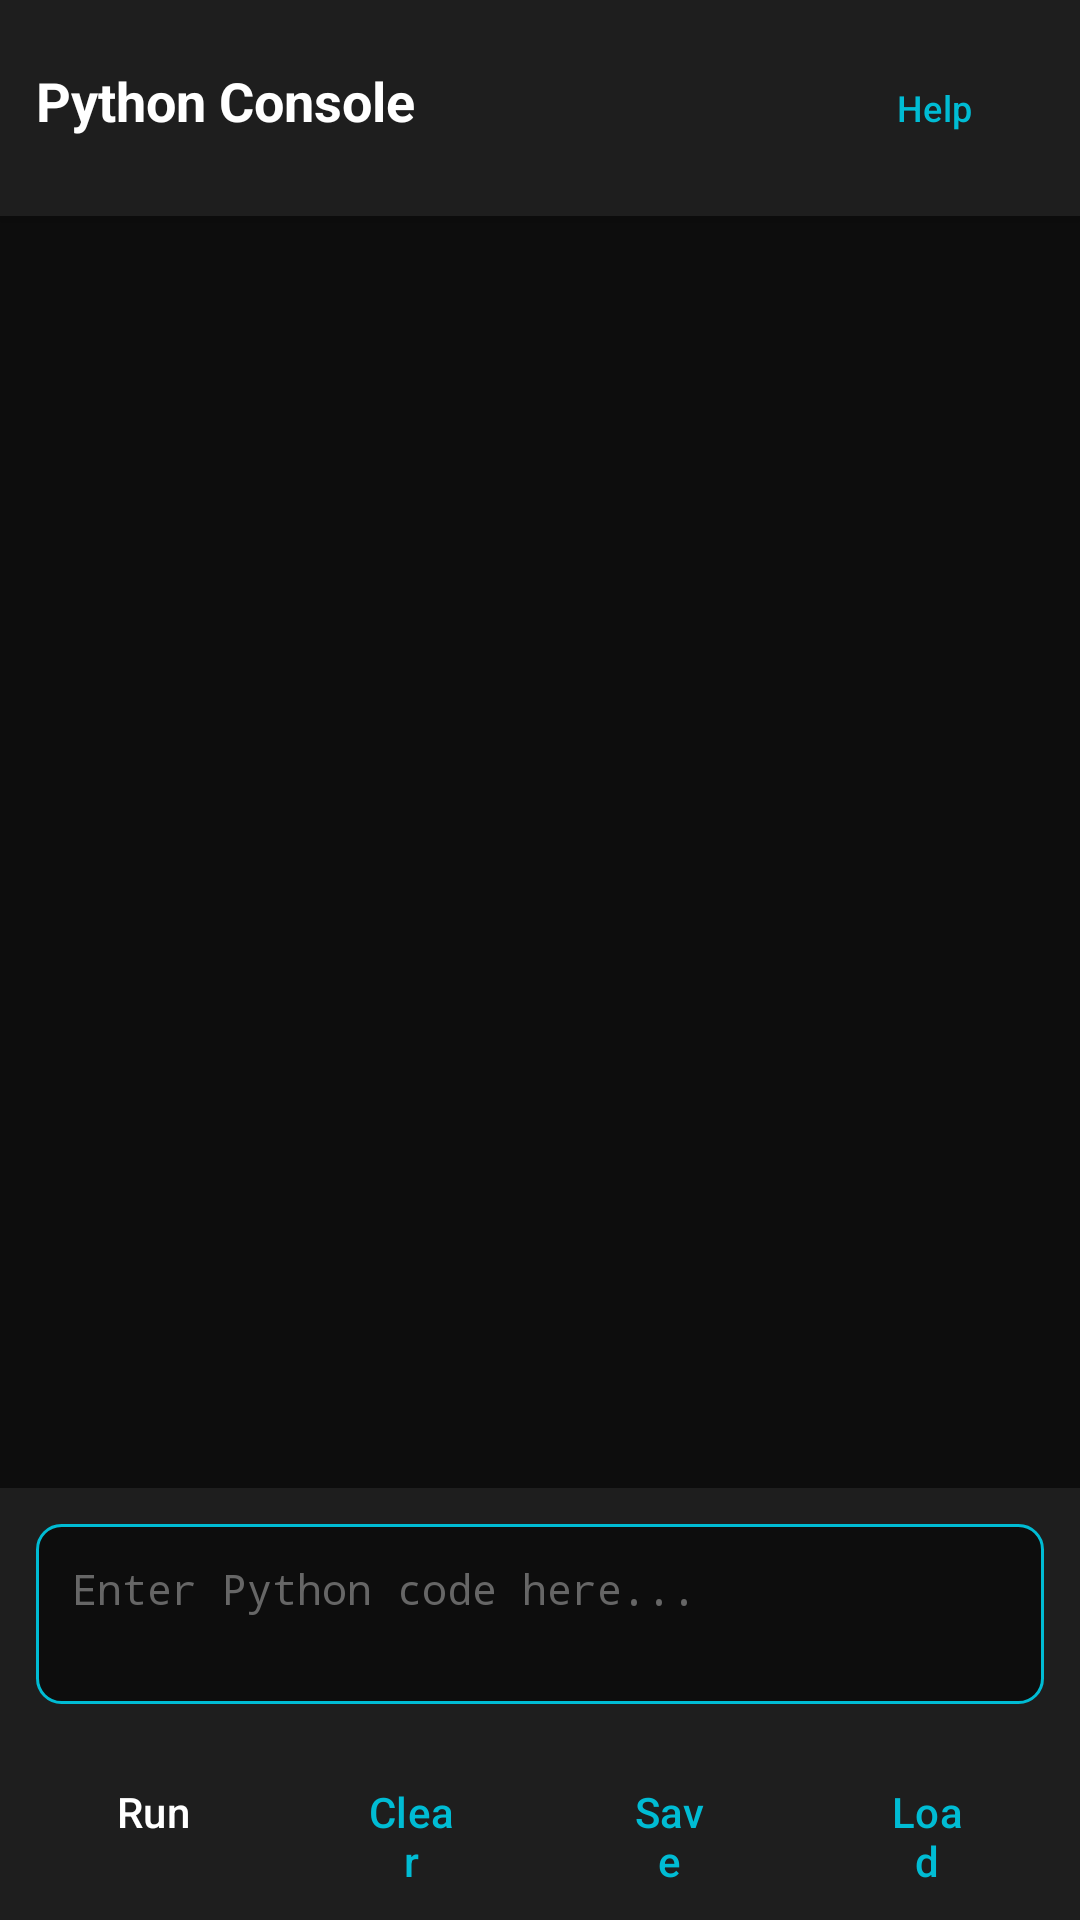

This screen was rendered from an Android layout file. Write that file and the resources it references.
<!-- AndroidManifest.xml: activity theme Theme.AIAutoClicker.NoActionBar -->
<!-- res/layout/activity_python_console.xml -->
<?xml version="1.0" encoding="utf-8"?>
<LinearLayout xmlns:android="http://schemas.android.com/apk/res/android"
    android:layout_width="match_parent"
    android:layout_height="match_parent"
    android:orientation="vertical"
    android:background="@color/console_background">

    
    <LinearLayout
        android:layout_width="match_parent"
        android:layout_height="wrap_content"
        android:orientation="horizontal"
        android:background="@color/surface"
        android:padding="12dp"
        android:elevation="4dp">

        <TextView
            android:layout_width="0dp"
            android:layout_height="wrap_content"
            android:layout_weight="1"
            android:text="Python Console"
            android:textColor="@color/on_surface"
            android:textSize="18sp"
            android:textStyle="bold" />

        <Button
            android:id="@+id/btn_help"
            android:layout_width="wrap_content"
            android:layout_height="wrap_content"
            android:text="Help"
            android:textSize="12sp"
            style="@style/ControlButton" />
    </LinearLayout>

    
    <ScrollView
        android:id="@+id/scroll_console"
        android:layout_width="match_parent"
        android:layout_height="0dp"
        android:layout_weight="1"
        android:padding="12dp"
        android:background="@color/console_background">

        <TextView
            android:id="@+id/tv_console_output"
            android:layout_width="match_parent"
            android:layout_height="wrap_content"
            android:textColor="@color/console_text"
            android:textSize="13sp"
            android:fontFamily="monospace"
            android:lineSpacingMultiplier="1.2" />
    </ScrollView>

    
    <LinearLayout
        android:layout_width="match_parent"
        android:layout_height="wrap_content"
        android:orientation="vertical"
        android:background="@color/surface"
        android:padding="12dp"
        android:elevation="8dp">

        <EditText
            android:id="@+id/et_code_input"
            android:layout_width="match_parent"
            android:layout_height="wrap_content"
            android:minHeight="60dp"
            android:hint="@string/console_hint"
            android:textColor="@color/console_text"
            android:textColorHint="@color/on_surface_disabled"
            android:textSize="14sp"
            android:fontFamily="monospace"
            android:background="@drawable/bg_console_input"
            android:padding="12dp"
            android:gravity="top"
            android:inputType="textMultiLine|textNoSuggestions"
            android:imeOptions="actionDone" />

        <LinearLayout
            android:layout_width="match_parent"
            android:layout_height="wrap_content"
            android:orientation="horizontal"
            android:layout_marginTop="12dp">

            <Button
                android:id="@+id/btn_run"
                android:layout_width="0dp"
                android:layout_height="wrap_content"
                android:layout_weight="1"
                android:text="Run"
                style="@style/ActionButton" />

            <Button
                android:id="@+id/btn_clear"
                android:layout_width="0dp"
                android:layout_height="wrap_content"
                android:layout_weight="1"
                android:layout_marginStart="8dp"
                android:text="Clear"
                style="@style/ControlButton" />

            <Button
                android:id="@+id/btn_save"
                android:layout_width="0dp"
                android:layout_height="wrap_content"
                android:layout_weight="1"
                android:layout_marginStart="8dp"
                android:text="Save"
                style="@style/ControlButton" />

            <Button
                android:id="@+id/btn_load"
                android:layout_width="0dp"
                android:layout_height="wrap_content"
                android:layout_weight="1"
                android:layout_marginStart="8dp"
                android:text="Load"
                style="@style/ControlButton" />
        </LinearLayout>
    </LinearLayout>
</LinearLayout>
<!-- resources referenced by this layout -->
<resources>
  <color name="console_background">#0D0D0D</color>
  <color name="console_text">#00FF00</color>
  <color name="on_surface">#FFFFFF</color>
  <color name="on_surface_disabled">#666666</color>
  <color name="surface">#1E1E1E</color>
  <!-- drawable bg_console_input (drawable) -->
  <?xml version="1.0" encoding="utf-8"?>
  <shape xmlns:android="http://schemas.android.com/apk/res/android"
      android:shape="rectangle">
      <solid android:color="@color/console_background" />
      <corners android:radius="8dp" />
      <stroke
          android:width="1dp"
          android:color="@color/primary" />
  </shape>
  <string name="console_hint">Enter Python code here...</string>
  <style name="ActionButton" parent="Widget.Material3.Button">
          <item name="android:backgroundTint">@color/primary</item>
          <item name="android:textColor">@color/white</item>
          <item name="cornerRadius">8dp</item>
          <item name="android:paddingStart">16dp</item>
          <item name="android:paddingEnd">16dp</item>
          <item name="android:paddingTop">12dp</item>
          <item name="android:paddingBottom">12dp</item>
      </style>
  <style name="ControlButton" parent="Widget.Material3.Button.OutlinedButton">
          <item name="strokeColor">@color/primary</item>
          <item name="android:textColor">@color/primary</item>
          <item name="cornerRadius">20dp</item>
          <item name="android:minWidth">48dp</item>
          <item name="android:minHeight">48dp</item>
      </style>
  <style name="Theme.AIAutoClicker.NoActionBar" parent="Theme.AIAutoClicker">
          <item name="windowActionBar">false</item>
          <item name="windowNoTitle">true</item>
      </style>
  <color name="primary">#00BCD4</color>
  <color name="white">#FFFFFF</color>
  <style name="Theme.AIAutoClicker" parent="Theme.Material3.Dark.NoActionBar">
          <item name="colorPrimary">@color/primary</item>
          <item name="colorPrimaryDark">@color/primary_dark</item>
          <item name="colorAccent">@color/accent</item>
          <item name="android:windowBackground">@color/background</item>
          <item name="android:colorBackground">@color/background</item>
          <item name="colorSurface">@color/surface</item>
          <item name="colorOnSurface">@color/on_surface</item>
          <item name="colorSecondary">@color/secondary</item>
      </style>
  <color name="primary_dark">#0097A7</color>
  <color name="accent">#FF5722</color>
  <color name="background">#121212</color>
  <color name="secondary">#FF9800</color>
</resources>
